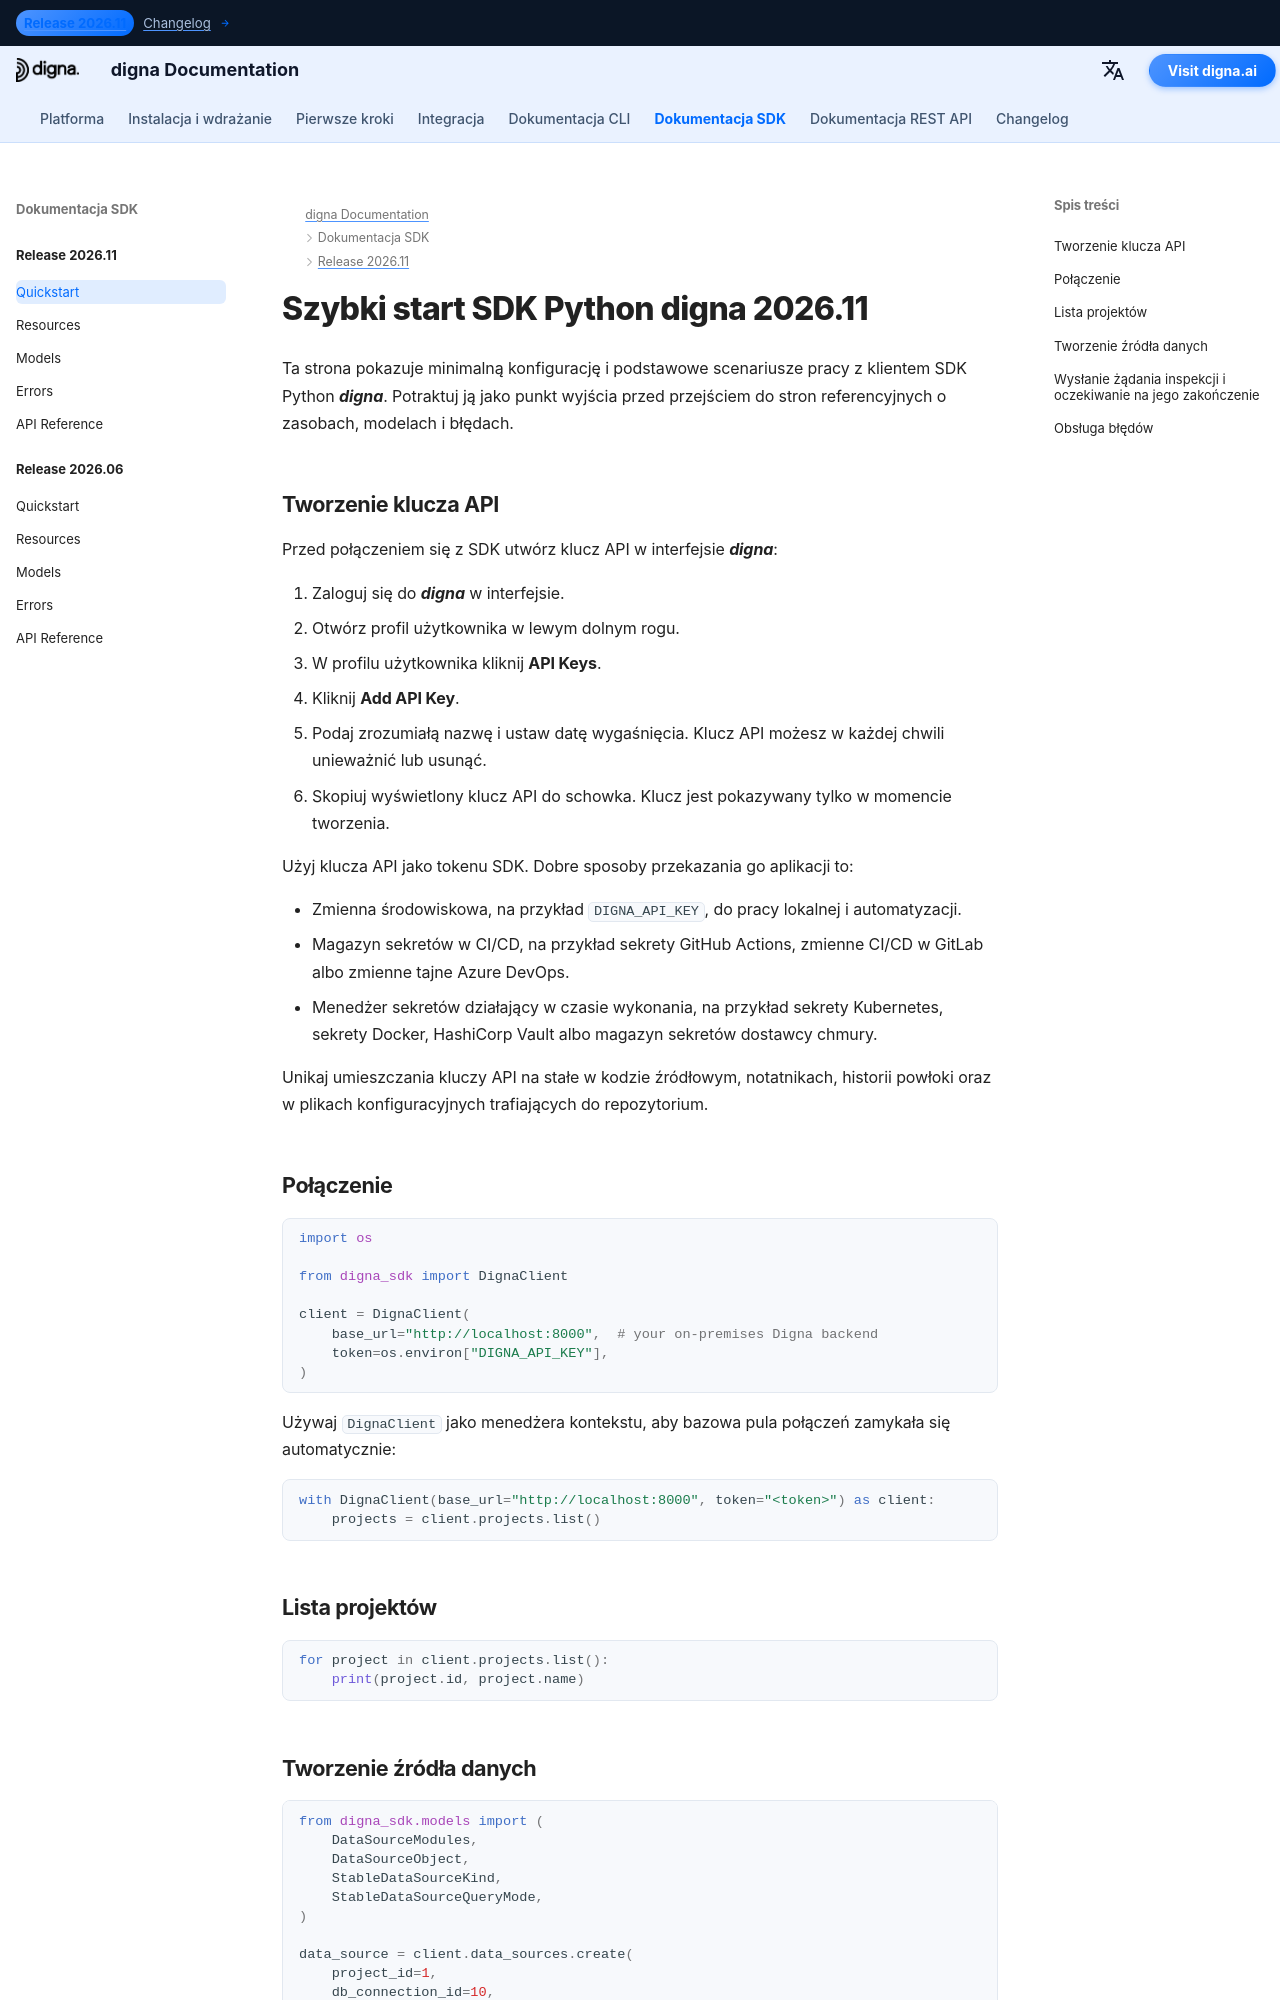

repository: dignaai/digna-docs · page: pl/sdk/Release 2026.11/quickstart/index.html · generator: mkdocs

---
title: Szybki start SDK Python digna 2026.11 | Dokumentacja digna
description: Przewodnik szybkiego startu dla SDK Python digna w wersji 2026.11
image: /assets/logo_square.png
---

# Szybki start SDK Python digna 2026.11

Ta strona pokazuje minimalną konfigurację i podstawowe scenariusze pracy z klientem SDK Python ***digna***. Potraktuj ją jako punkt wyjścia przed przejściem do stron referencyjnych o zasobach, modelach i błędach.

## Tworzenie klucza API

Przed połączeniem się z SDK utwórz klucz API w interfejsie ***digna***:

1. Zaloguj się do ***digna*** w interfejsie.
2. Otwórz profil użytkownika w lewym dolnym rogu.
3. W profilu użytkownika kliknij **API Keys**.
4. Kliknij **Add API Key**.
5. Podaj zrozumiałą nazwę i ustaw datę wygaśnięcia. Klucz API możesz w każdej chwili unieważnić lub usunąć.
6. Skopiuj wyświetlony klucz API do schowka. Klucz jest pokazywany tylko w momencie tworzenia.

Użyj klucza API jako tokenu SDK. Dobre sposoby przekazania go aplikacji to:

- Zmienna środowiskowa, na przykład `DIGNA_API_KEY`, do pracy lokalnej i automatyzacji.
- Magazyn sekretów w CI/CD, na przykład sekrety GitHub Actions, zmienne CI/CD w GitLab albo zmienne tajne Azure DevOps.
- Menedżer sekretów działający w czasie wykonania, na przykład sekrety Kubernetes, sekrety Docker, HashiCorp Vault albo magazyn sekretów dostawcy chmury.

Unikaj umieszczania kluczy API na stałe w kodzie źródłowym, notatnikach, historii powłoki oraz w plikach konfiguracyjnych trafiających do repozytorium.

## Połączenie

```python
import os

from digna_sdk import DignaClient

client = DignaClient(
    base_url="http://localhost:8000",  # your on-premises Digna backend
    token=os.environ["DIGNA_API_KEY"],
)
```

Używaj `DignaClient` jako menedżera kontekstu, aby bazowa pula połączeń
zamykała się automatycznie:

```python
with DignaClient(base_url="http://localhost:8000", token="<token>") as client:
    projects = client.projects.list()
```

## Lista projektów

```python
for project in client.projects.list():
    print(project.id, project.name)
```
